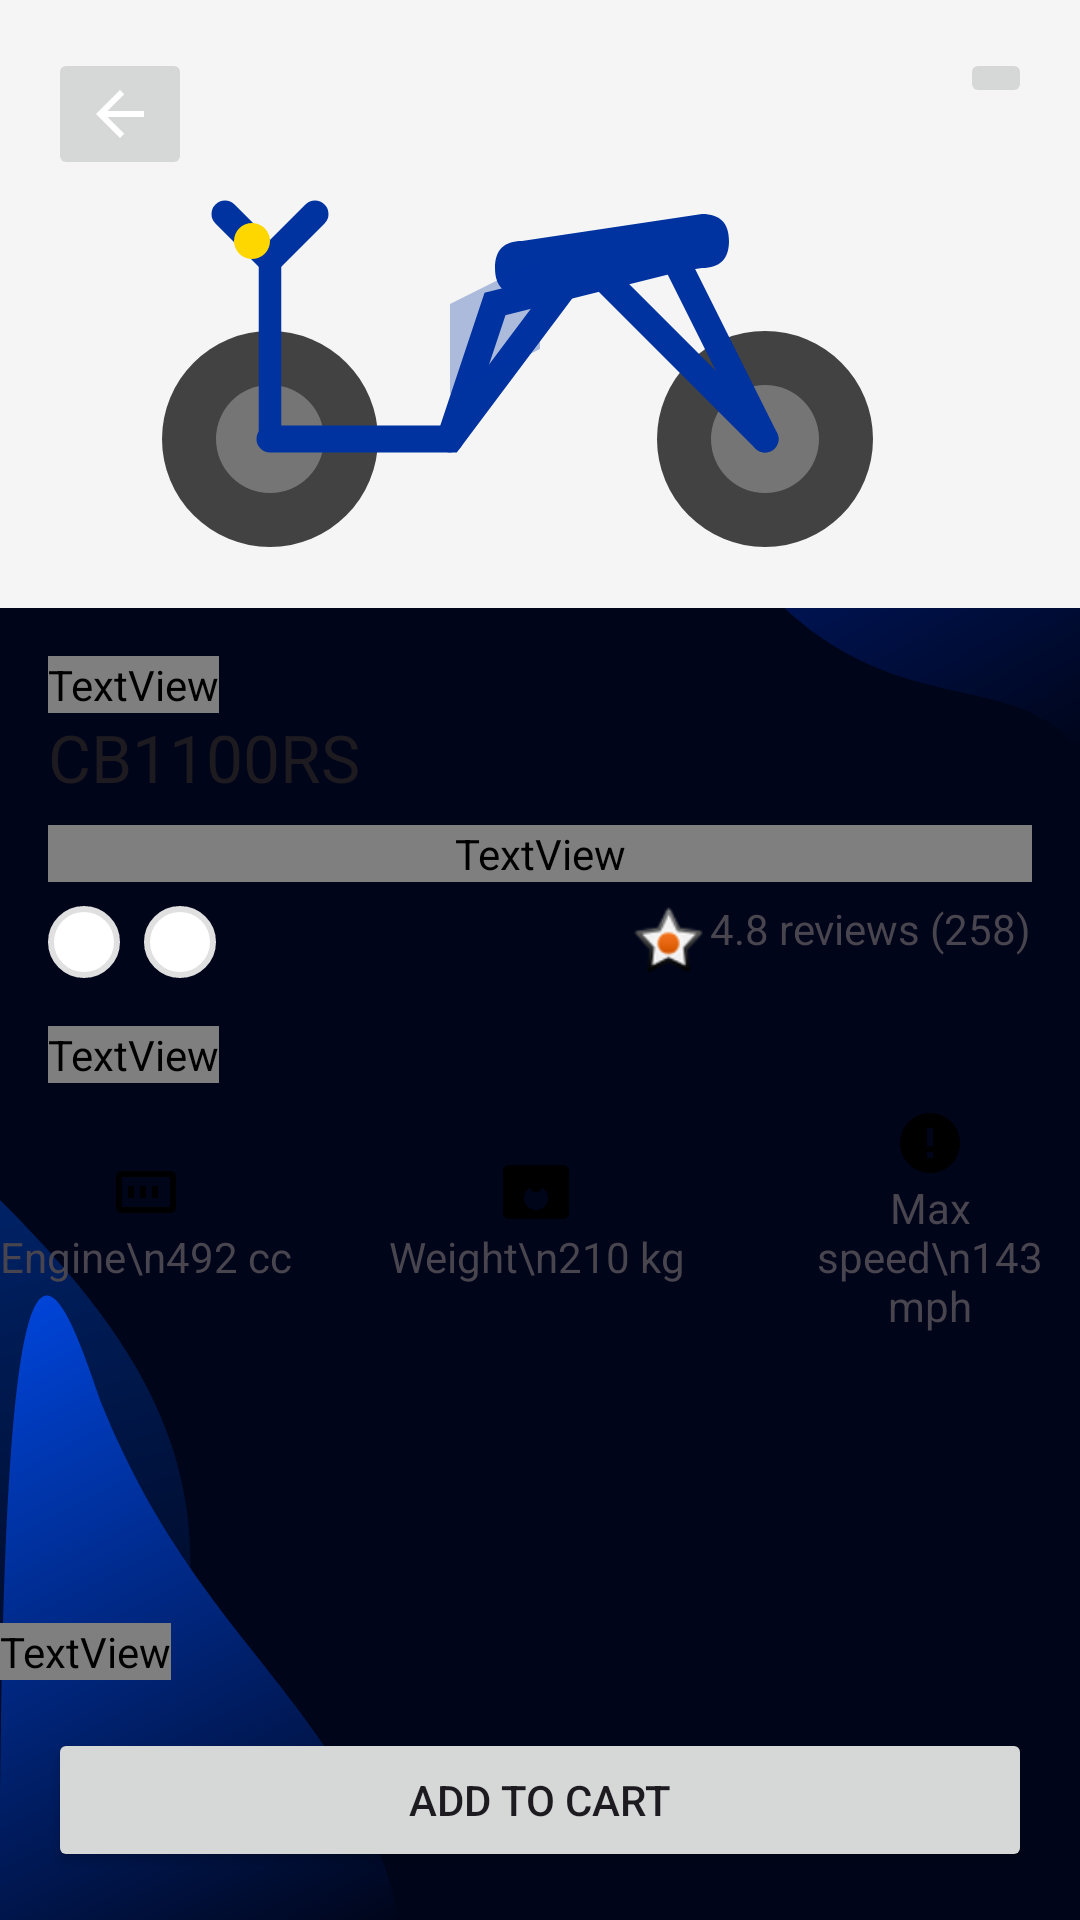

Produce the Android XML layout that renders to this screen, including the resource entries it uses.
<!-- AndroidManifest.xml: application theme Theme.XtremeMoto -->
<!-- res/layout/fragment_bike_detail.xml -->
<?xml version="1.0" encoding="utf-8"?>
<androidx.constraintlayout.widget.ConstraintLayout xmlns:android="http://schemas.android.com/apk/res/android"
    xmlns:app="http://schemas.android.com/apk/res-auto"
    xmlns:tools="http://schemas.android.com/tools"
    android:layout_width="match_parent"
    android:layout_height="match_parent"
    android:background="@drawable/bg_app"
    tools:context=".ui.bike.BikeDetailFragment">

    <ImageView
        android:id="@+id/bike_image"
        android:layout_width="0dp"
        android:layout_height="0dp"
        android:scaleType="centerCrop"
        android:src="@drawable/ic_bike_placeholder"
        app:layout_constraintDimensionRatio="16:9"
        app:layout_constraintEnd_toEndOf="parent"
        app:layout_constraintStart_toStartOf="parent"
        app:layout_constraintTop_toTopOf="parent" />

    <ImageButton
        android:id="@+id/back_button"
        android:layout_width="wrap_content"
        android:layout_height="wrap_content"
        android:layout_marginStart="16dp"
        android:layout_marginTop="16dp"
        android:src="@drawable/ic_back"
        app:layout_constraintStart_toStartOf="parent"
        app:layout_constraintTop_toTopOf="parent" />

    <ImageButton
        android:id="@+id/favorite_button"
        android:layout_width="wrap_content"
        android:layout_height="wrap_content"
        android:layout_marginEnd="16dp"
        android:src="@drawable/ic_heart"
        app:layout_constraintEnd_toEndOf="parent"
        app:layout_constraintTop_toTopOf="@id/back_button" />

    <TextView
        android:id="@+id/bike_make"
        android:layout_width="wrap_content"
        android:layout_height="wrap_content"
        android:layout_marginStart="16dp"
        android:layout_marginTop="16dp"
        android:text="HONDA"
        android:textColor="@color/bottom_nav_text_color"
        app:layout_constraintStart_toStartOf="parent"
        app:layout_constraintTop_toBottomOf="@id/bike_image" />

    <TextView
        android:id="@+id/bike_model"
        android:layout_width="wrap_content"
        android:layout_height="wrap_content"
        android:layout_marginStart="16dp"
        android:text="CB1100RS"
        android:textAppearance="@style/TextAppearance.AppCompat.Large"
        app:layout_constraintStart_toStartOf="parent"
        app:layout_constraintTop_toBottomOf="@id/bike_make" />

    <TextView
        android:id="@+id/bike_description"
        android:layout_width="0dp"
        android:layout_height="wrap_content"
        android:layout_marginStart="16dp"
        android:layout_marginTop="8dp"
        android:layout_marginEnd="16dp"
        android:text="Being the first is the main goal of the new CBR1000RR-R Fireblade."
        android:textColor="@color/bottom_nav_text_color"
        app:layout_constraintEnd_toEndOf="parent"
        app:layout_constraintStart_toStartOf="parent"
        app:layout_constraintTop_toBottomOf="@id/bike_model" />

    <ImageView
        android:id="@+id/color_black"
        android:layout_width="24dp"
        android:layout_height="24dp"
        android:layout_marginStart="16dp"
        android:layout_marginTop="8dp"
        android:background="@drawable/circle_background"
        app:layout_constraintStart_toStartOf="parent"
        app:layout_constraintTop_toBottomOf="@id/bike_description" />

    <ImageView
        android:id="@+id/color_red"
        android:layout_width="24dp"
        android:layout_height="24dp"
        android:layout_marginStart="8dp"
        android:background="@drawable/circle_background"
        app:layout_constraintStart_toEndOf="@id/color_black"
        app:layout_constraintTop_toTopOf="@id/color_black" />

    <TextView
        android:id="@+id/rating"
        android:layout_width="wrap_content"
        android:layout_height="wrap_content"
        android:layout_marginEnd="16dp"
        android:drawableStart="@android:drawable/star_on"
        android:text="4.8 reviews (258)"
        app:layout_constraintBottom_toBottomOf="@id/color_red"
        app:layout_constraintEnd_toEndOf="parent"
        app:layout_constraintTop_toTopOf="@id/color_red" />

    <TextView
        android:id="@+id/specifications_title"
        android:layout_width="wrap_content"
        android:layout_height="wrap_content"
        android:layout_marginStart="16dp"
        android:layout_marginTop="16dp"
        android:text="Specifications"
        android:textAppearance="@style/TextAppearance.AppCompat.Title"
        android:textColor="@color/bottom_nav_text_color"
        app:layout_constraintStart_toStartOf="parent"
        app:layout_constraintTop_toBottomOf="@id/color_black" />

    <LinearLayout
        android:id="@+id/specifications"
        android:layout_width="match_parent"
        android:layout_height="wrap_content"
        android:layout_marginTop="8dp"
        android:gravity="center"
        android:orientation="horizontal"
        app:layout_constraintTop_toBottomOf="@id/specifications_title">

        <TextView
            android:layout_width="wrap_content"
            android:layout_height="wrap_content"
            android:drawableTop="@drawable/ic_engine"
            android:gravity="center"
            android:text="Engine\n492 cc" />

        <TextView
            android:layout_width="wrap_content"
            android:layout_height="wrap_content"
            android:layout_marginStart="32dp"
            android:layout_marginEnd="32dp"
            android:drawableTop="@drawable/ic_weight"
            android:gravity="center"
            android:text="Weight\n210 kg" />

        <TextView
            android:layout_width="wrap_content"
            android:layout_height="wrap_content"
            android:drawableTop="@drawable/ic_max_speed"
            android:gravity="center"
            android:text="Max speed\n143 mph" />

    </LinearLayout>

    <TextView
        android:id="@+id/price"
        android:layout_width="wrap_content"
        android:layout_height="wrap_content"
        android:layout_marginBottom="16dp"
        android:text="120$ / week"
        android:textAppearance="@style/TextAppearance.AppCompat.Large"
        android:textColor="@color/bottom_nav_text_color"
        app:layout_constraintBottom_toTopOf="@+id/add_to_cart_button" />

    <Button
        android:id="@+id/add_to_cart_button"
        android:layout_width="0dp"
        android:layout_height="wrap_content"
        android:layout_marginStart="16dp"
        android:layout_marginEnd="16dp"
        android:layout_marginBottom="16dp"
        android:text="Add to cart"
        app:layout_constraintBottom_toBottomOf="parent"
        app:layout_constraintEnd_toEndOf="parent"
        app:layout_constraintStart_toStartOf="parent" />

</androidx.constraintlayout.widget.ConstraintLayout>
<!-- resources referenced by this layout -->
<resources>
  <!-- drawable bg_app: vector/xml drawable (drawable, 2509 chars, omitted) -->
  <!-- drawable circle_background (drawable) -->
  <?xml version="1.0" encoding="utf-8"?>
  <shape xmlns:android="http://schemas.android.com/apk/res/android"
      android:shape="oval">
  
      <solid android:color="@android:color/white" />
  
      <stroke
          android:width="2dp"
          android:color="#E0E0E0" />
      <size
          android:width="60dp"
          android:height="60dp" />
  
  </shape>
  <!-- drawable ic_back (drawable) -->
  <?xml version="1.0" encoding="utf-8"?>
  <vector xmlns:android="http://schemas.android.com/apk/res/android"
      android:width="24dp"
      android:height="24dp"
      android:viewportWidth="24"
      android:viewportHeight="24">
  
      <path
          android:fillColor="#FFFFFF"
          android:pathData="M20,11
                           L7.83,11
                           L13.42,5.41
                           L12,4
                           L4,12
                           L12,20
                           L13.41,18.59
                           L7.83,13
                           L20,13
                           Z"/>
  </vector>
  <!-- drawable ic_bike_placeholder: vector/xml drawable (drawable, 2602 chars, omitted) -->
  <!-- drawable ic_engine (drawable) -->
  <vector xmlns:android="http://schemas.android.com/apk/res/android"
      android:width="24dp"
      android:height="24dp"
      android:viewportWidth="24.0"
      android:viewportHeight="24.0">
      <path
          android:fillColor="#FF000000"
          android:pathData="M8,10H6v4h2v-4zM12,10h-2v4h2v-4zM16,10h-2v4h2v-4zM22,7v10c0,1.1 -0.9,2 -2,2H4c-1.1,0 -2,-0.9 -2,-2V7c0,-1.1 0.9,-2 2,-2h16c1.1,0 2,0.9 2,2zM20,7H4v10h16V7z"/>
  </vector>
  <!-- drawable ic_max_speed (drawable) -->
  <vector xmlns:android="http://schemas.android.com/apk/res/android"
      android:width="24dp"
      android:height="24dp"
      android:viewportWidth="24.0"
      android:viewportHeight="24.0">
      <path
          android:fillColor="#FF000000"
          android:pathData="M12,2C6.48,2 2,6.48 2,12s4.48,10 10,10 10,-4.48 10,-10S17.52,2 12,2zM13,17h-2v-2h2v2zM13,13h-2V7h2v6z"/>
  </vector>
  <!-- drawable ic_weight (drawable) -->
  <vector xmlns:android="http://schemas.android.com/apk/res/android"
      android:width="24dp"
      android:height="24dp"
      android:viewportWidth="24.0"
      android:viewportHeight="24.0">
      <path
          android:fillColor="#FF000000"
          android:pathData="M21,3H3C1.9,3 1,3.9 1,5v14c0,1.1 0.9,2 2,2h18c1.1,0 2,-0.9 2,-2V5c0,-1.1 -0.9,-2 -2,-2zM12,18c-2.21,0 -4,-1.79 -4,-4s1.79,-4 4,-4 4,1.79 4,4 -1.79,4 -4,4zM12,8c-1.1,0 -2,0.9 -2,2s0.9,2 2,2 2,-0.9 2,-2 -0.9,-2 -2,-2z"/>
  </vector>
  <style name="Theme.XtremeMoto" parent="Base.Theme.XtremeMoto" />
  <style name="Base.Theme.XtremeMoto" parent="Theme.Material3.DayNight.NoActionBar">
          
      </style>
</resources>
